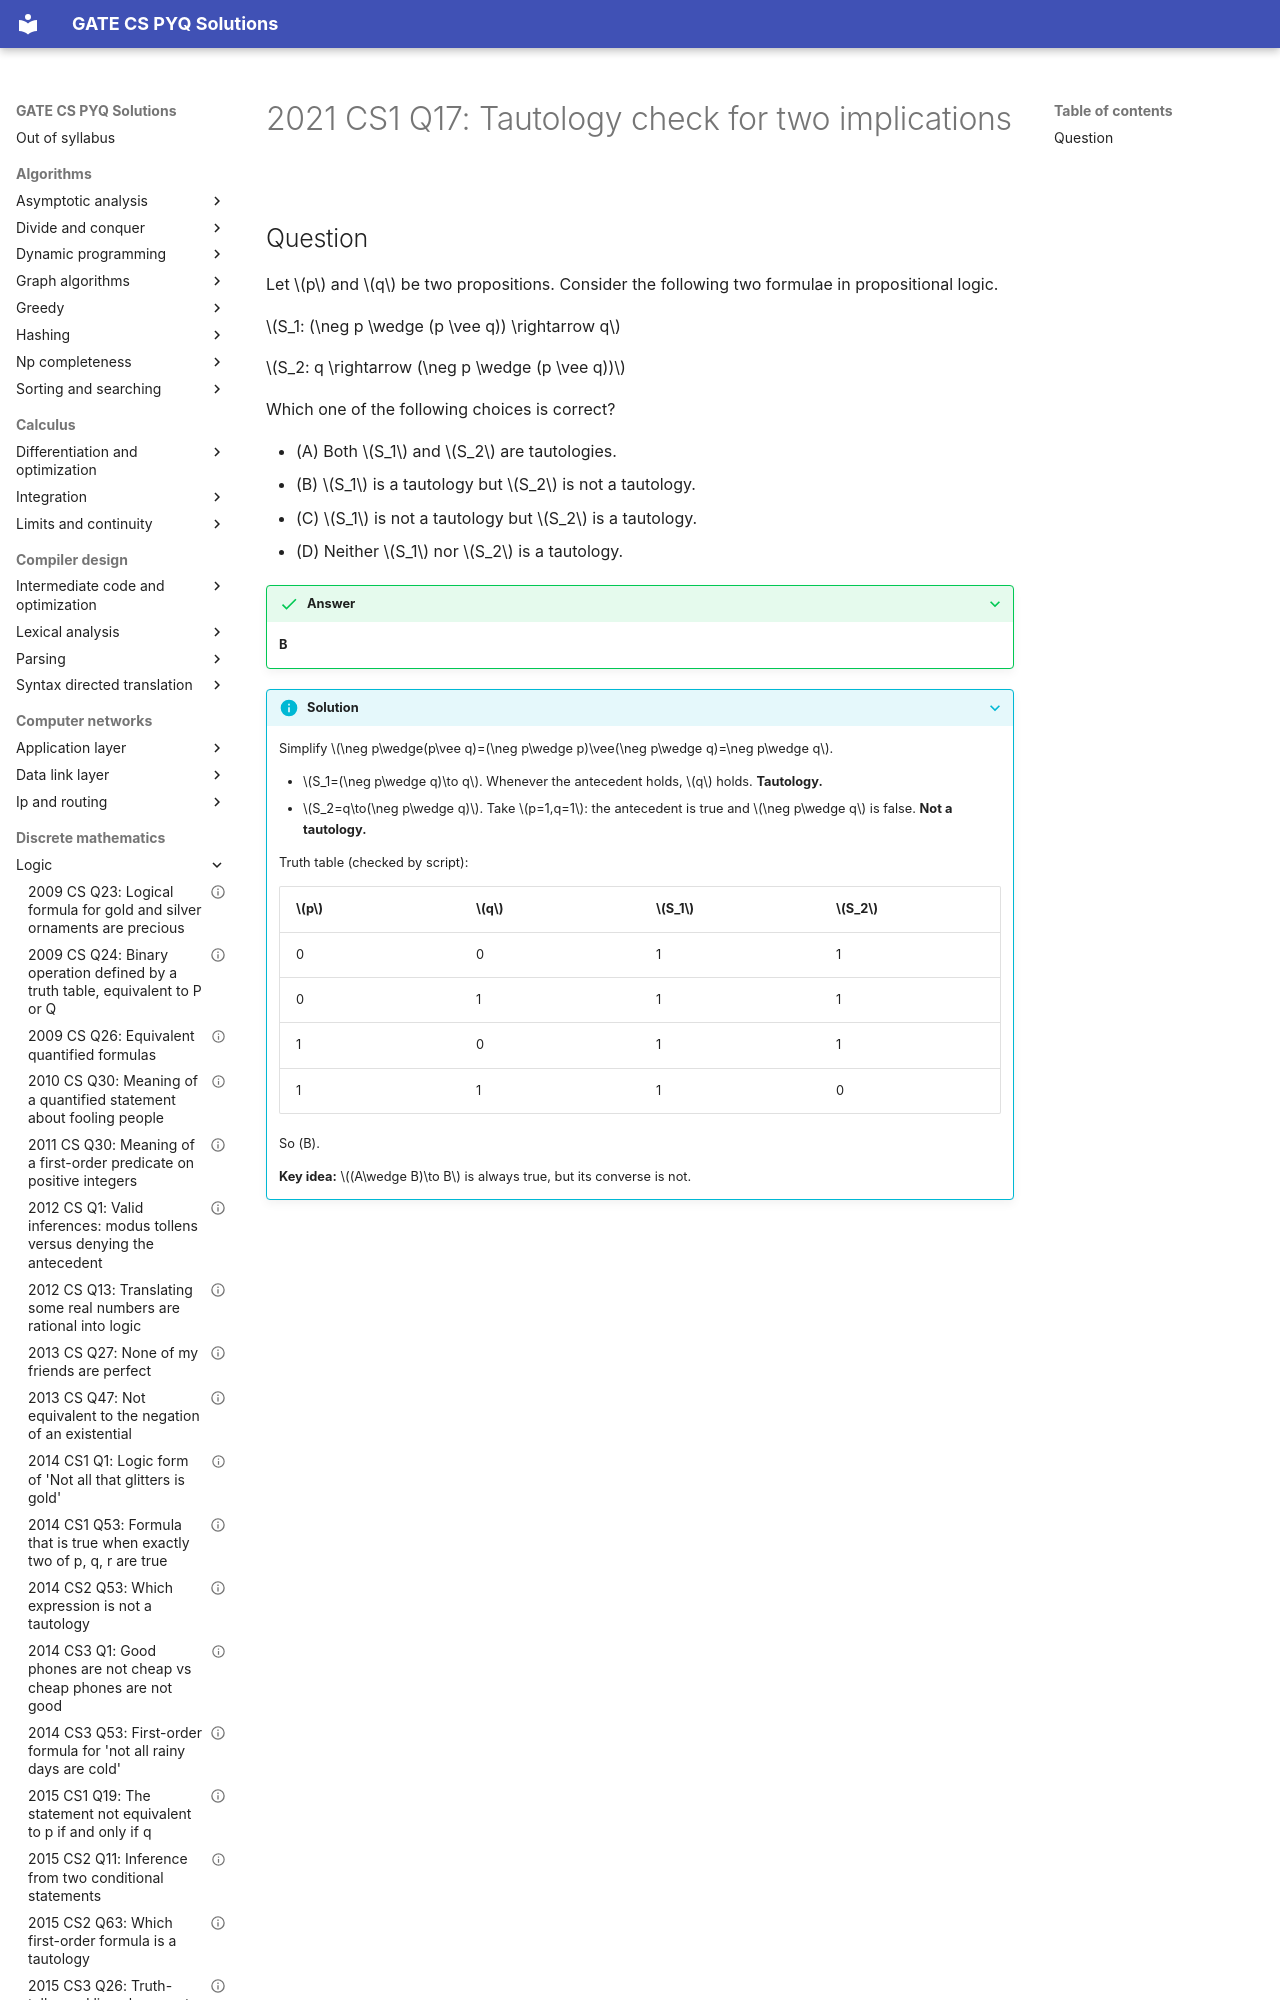

repository: saheenusman/GATE-PYQs · page: discrete-mathematics/logic/2021-set1-q17/index.html · generator: mkdocs

---
title: "2021 CS1 Q17: Tautology check for two implications"
year: 2021
set: 1
paper: CS1
q_no: 17
subject: discrete-mathematics
topic: logic
also: []
marks: 1
type: MCQ
official_answer: "B"
status: verified
---

# 2021 CS1 Q17: Tautology check for two implications
